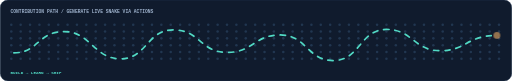
t = 0.00 s
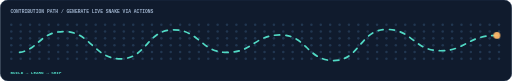
t = 1.75 s
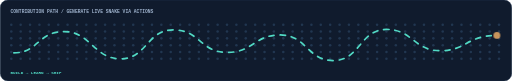
t = 3.50 s
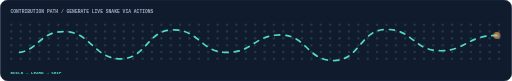
t = 5.25 s
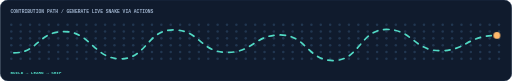
t = 7.00 s
t = 8.75 s: frame unchanged from t = 5.25 s, image omitted

The animated SVG that drew these frames (rendered in a browser with its animation timeline set to each time). Animation: 4 CSS @keyframes rules; frames cover the first 8.75 s, repeats indefinitely.

<svg xmlns="http://www.w3.org/2000/svg" width="1200" height="190" viewBox="0 0 1200 190" role="img"><title>contribution snake fallback</title><style>
      text { font-family: Inter, "Segoe UI", Arial, sans-serif; }
      .mono { font-family: "Cascadia Code", "SFMono-Regular", Consolas, monospace; }
      .pulse { animation: pulse 2.8s ease-in-out infinite; transform-origin:center; }
      .dash { stroke-dasharray: 12 14; animation: travel 14s linear infinite; }
      .rise { opacity:1; animation: rise .7s ease-out both; }
      .bar { transform-box: fill-box; transform-origin: bottom; animation: grow .9s cubic-bezier(.2,.8,.2,1) both; }
      @keyframes pulse { 0%,100% { opacity:.55; } 50% { opacity:1; } }
      @keyframes travel { to { stroke-dashoffset:-520; } }
      @keyframes rise { from { opacity:.45; transform:translateY(3px); } to { opacity:1; transform:translateY(0); } }
      @keyframes grow { from { transform:scaleY(.08); opacity:.35; } to { transform:scaleY(1); opacity:1; } }
      
    </style><rect width="1200" height="190" rx="18" fill="#101B2D" stroke="#243956"/><text x="24" y="30" font-size="11" fill="#9CB0CA" font-weight="700" text-anchor="start" letter-spacing="0" class="mono">CONTRIBUTION PATH  /  GENERATE LIVE SNAKE VIA ACTIONS</text><circle cx="26" cy="58" r="3" fill="#213650"/><circle cx="48" cy="58" r="3" fill="#213650"/><circle cx="70" cy="58" r="3" fill="#213650"/><circle cx="92" cy="58" r="3" fill="#213650"/><circle cx="114" cy="58" r="3" fill="#213650"/><circle cx="136" cy="58" r="3" fill="#213650"/><circle cx="158" cy="58" r="3" fill="#213650"/><circle cx="180" cy="58" r="3" fill="#213650"/><circle cx="202" cy="58" r="3" fill="#213650"/><circle cx="224" cy="58" r="3" fill="#213650"/><circle cx="246" cy="58" r="3" fill="#213650"/><circle cx="268" cy="58" r="3" fill="#213650"/><circle cx="290" cy="58" r="3" fill="#213650"/><circle cx="312" cy="58" r="3" fill="#213650"/><circle cx="334" cy="58" r="3" fill="#213650"/><circle cx="356" cy="58" r="3" fill="#213650"/><circle cx="378" cy="58" r="3" fill="#213650"/><circle cx="400" cy="58" r="3" fill="#213650"/><circle cx="422" cy="58" r="3" fill="#213650"/><circle cx="444" cy="58" r="3" fill="#213650"/><circle cx="466" cy="58" r="3" fill="#213650"/><circle cx="488" cy="58" r="3" fill="#213650"/><circle cx="510" cy="58" r="3" fill="#213650"/><circle cx="532" cy="58" r="3" fill="#213650"/><circle cx="554" cy="58" r="3" fill="#213650"/><circle cx="576" cy="58" r="3" fill="#213650"/><circle cx="598" cy="58" r="3" fill="#213650"/><circle cx="620" cy="58" r="3" fill="#213650"/><circle cx="642" cy="58" r="3" fill="#213650"/><circle cx="664" cy="58" r="3" fill="#213650"/><circle cx="686" cy="58" r="3" fill="#213650"/><circle cx="708" cy="58" r="3" fill="#213650"/><circle cx="730" cy="58" r="3" fill="#213650"/><circle cx="752" cy="58" r="3" fill="#213650"/><circle cx="774" cy="58" r="3" fill="#213650"/><circle cx="796" cy="58" r="3" fill="#213650"/><circle cx="818" cy="58" r="3" fill="#213650"/><circle cx="840" cy="58" r="3" fill="#213650"/><circle cx="862" cy="58" r="3" fill="#213650"/><circle cx="884" cy="58" r="3" fill="#213650"/><circle cx="906" cy="58" r="3" fill="#213650"/><circle cx="928" cy="58" r="3" fill="#213650"/><circle cx="950" cy="58" r="3" fill="#213650"/><circle cx="972" cy="58" r="3" fill="#213650"/><circle cx="994" cy="58" r="3" fill="#213650"/><circle cx="1016" cy="58" r="3" fill="#213650"/><circle cx="1038" cy="58" r="3" fill="#213650"/><circle cx="1060" cy="58" r="3" fill="#213650"/><circle cx="1082" cy="58" r="3" fill="#213650"/><circle cx="1104" cy="58" r="3" fill="#213650"/><circle cx="1126" cy="58" r="3" fill="#213650"/><circle cx="1148" cy="58" r="3" fill="#213650"/><circle cx="1170" cy="58" r="3" fill="#213650"/><circle cx="26" cy="74" r="3" fill="#213650"/><circle cx="48" cy="74" r="3" fill="#213650"/><circle cx="70" cy="74" r="3" fill="#213650"/><circle cx="92" cy="74" r="3" fill="#213650"/><circle cx="114" cy="74" r="3" fill="#213650"/><circle cx="136" cy="74" r="3" fill="#213650"/><circle cx="158" cy="74" r="3" fill="#213650"/><circle cx="180" cy="74" r="3" fill="#213650"/><circle cx="202" cy="74" r="3" fill="#213650"/><circle cx="224" cy="74" r="3" fill="#213650"/><circle cx="246" cy="74" r="3" fill="#213650"/><circle cx="268" cy="74" r="3" fill="#213650"/><circle cx="290" cy="74" r="3" fill="#213650"/><circle cx="312" cy="74" r="3" fill="#213650"/><circle cx="334" cy="74" r="3" fill="#213650"/><circle cx="356" cy="74" r="3" fill="#213650"/><circle cx="378" cy="74" r="3" fill="#213650"/><circle cx="400" cy="74" r="3" fill="#213650"/><circle cx="422" cy="74" r="3" fill="#213650"/><circle cx="444" cy="74" r="3" fill="#213650"/><circle cx="466" cy="74" r="3" fill="#213650"/><circle cx="488" cy="74" r="3" fill="#213650"/><circle cx="510" cy="74" r="3" fill="#213650"/><circle cx="532" cy="74" r="3" fill="#213650"/><circle cx="554" cy="74" r="3" fill="#213650"/><circle cx="576" cy="74" r="3" fill="#213650"/><circle cx="598" cy="74" r="3" fill="#213650"/><circle cx="620" cy="74" r="3" fill="#213650"/><circle cx="642" cy="74" r="3" fill="#213650"/><circle cx="664" cy="74" r="3" fill="#213650"/><circle cx="686" cy="74" r="3" fill="#213650"/><circle cx="708" cy="74" r="3" fill="#213650"/><circle cx="730" cy="74" r="3" fill="#213650"/><circle cx="752" cy="74" r="3" fill="#213650"/><circle cx="774" cy="74" r="3" fill="#213650"/><circle cx="796" cy="74" r="3" fill="#213650"/><circle cx="818" cy="74" r="3" fill="#213650"/><circle cx="840" cy="74" r="3" fill="#213650"/><circle cx="862" cy="74" r="3" fill="#213650"/><circle cx="884" cy="74" r="3" fill="#213650"/><circle cx="906" cy="74" r="3" fill="#213650"/><circle cx="928" cy="74" r="3" fill="#213650"/><circle cx="950" cy="74" r="3" fill="#213650"/><circle cx="972" cy="74" r="3" fill="#213650"/><circle cx="994" cy="74" r="3" fill="#213650"/><circle cx="1016" cy="74" r="3" fill="#213650"/><circle cx="1038" cy="74" r="3" fill="#213650"/><circle cx="1060" cy="74" r="3" fill="#213650"/><circle cx="1082" cy="74" r="3" fill="#213650"/><circle cx="1104" cy="74" r="3" fill="#213650"/><circle cx="1126" cy="74" r="3" fill="#213650"/><circle cx="1148" cy="74" r="3" fill="#213650"/><circle cx="1170" cy="74" r="3" fill="#213650"/><circle cx="26" cy="90" r="3" fill="#213650"/><circle cx="48" cy="90" r="3" fill="#213650"/><circle cx="70" cy="90" r="3" fill="#213650"/><circle cx="92" cy="90" r="3" fill="#213650"/><circle cx="114" cy="90" r="3" fill="#213650"/><circle cx="136" cy="90" r="3" fill="#213650"/><circle cx="158" cy="90" r="3" fill="#213650"/><circle cx="180" cy="90" r="3" fill="#213650"/><circle cx="202" cy="90" r="3" fill="#213650"/><circle cx="224" cy="90" r="3" fill="#213650"/><circle cx="246" cy="90" r="3" fill="#213650"/><circle cx="268" cy="90" r="3" fill="#213650"/><circle cx="290" cy="90" r="3" fill="#213650"/><circle cx="312" cy="90" r="3" fill="#213650"/><circle cx="334" cy="90" r="3" fill="#213650"/><circle cx="356" cy="90" r="3" fill="#213650"/><circle cx="378" cy="90" r="3" fill="#213650"/><circle cx="400" cy="90" r="3" fill="#213650"/><circle cx="422" cy="90" r="3" fill="#213650"/><circle cx="444" cy="90" r="3" fill="#213650"/><circle cx="466" cy="90" r="3" fill="#213650"/><circle cx="488" cy="90" r="3" fill="#213650"/><circle cx="510" cy="90" r="3" fill="#213650"/><circle cx="532" cy="90" r="3" fill="#213650"/><circle cx="554" cy="90" r="3" fill="#213650"/><circle cx="576" cy="90" r="3" fill="#213650"/><circle cx="598" cy="90" r="3" fill="#213650"/><circle cx="620" cy="90" r="3" fill="#213650"/><circle cx="642" cy="90" r="3" fill="#213650"/><circle cx="664" cy="90" r="3" fill="#213650"/><circle cx="686" cy="90" r="3" fill="#213650"/><circle cx="708" cy="90" r="3" fill="#213650"/><circle cx="730" cy="90" r="3" fill="#213650"/><circle cx="752" cy="90" r="3" fill="#213650"/><circle cx="774" cy="90" r="3" fill="#213650"/><circle cx="796" cy="90" r="3" fill="#213650"/><circle cx="818" cy="90" r="3" fill="#213650"/><circle cx="840" cy="90" r="3" fill="#213650"/><circle cx="862" cy="90" r="3" fill="#213650"/><circle cx="884" cy="90" r="3" fill="#213650"/><circle cx="906" cy="90" r="3" fill="#213650"/><circle cx="928" cy="90" r="3" fill="#213650"/><circle cx="950" cy="90" r="3" fill="#213650"/><circle cx="972" cy="90" r="3" fill="#213650"/><circle cx="994" cy="90" r="3" fill="#213650"/><circle cx="1016" cy="90" r="3" fill="#213650"/><circle cx="1038" cy="90" r="3" fill="#213650"/><circle cx="1060" cy="90" r="3" fill="#213650"/><circle cx="1082" cy="90" r="3" fill="#213650"/><circle cx="1104" cy="90" r="3" fill="#213650"/><circle cx="1126" cy="90" r="3" fill="#213650"/><circle cx="1148" cy="90" r="3" fill="#213650"/><circle cx="1170" cy="90" r="3" fill="#213650"/><circle cx="26" cy="106" r="3" fill="#213650"/><circle cx="48" cy="106" r="3" fill="#213650"/><circle cx="70" cy="106" r="3" fill="#213650"/><circle cx="92" cy="106" r="3" fill="#213650"/><circle cx="114" cy="106" r="3" fill="#213650"/><circle cx="136" cy="106" r="3" fill="#213650"/><circle cx="158" cy="106" r="3" fill="#213650"/><circle cx="180" cy="106" r="3" fill="#213650"/><circle cx="202" cy="106" r="3" fill="#213650"/><circle cx="224" cy="106" r="3" fill="#213650"/><circle cx="246" cy="106" r="3" fill="#213650"/><circle cx="268" cy="106" r="3" fill="#213650"/><circle cx="290" cy="106" r="3" fill="#213650"/><circle cx="312" cy="106" r="3" fill="#213650"/><circle cx="334" cy="106" r="3" fill="#213650"/><circle cx="356" cy="106" r="3" fill="#213650"/><circle cx="378" cy="106" r="3" fill="#213650"/><circle cx="400" cy="106" r="3" fill="#213650"/><circle cx="422" cy="106" r="3" fill="#213650"/><circle cx="444" cy="106" r="3" fill="#213650"/><circle cx="466" cy="106" r="3" fill="#213650"/><circle cx="488" cy="106" r="3" fill="#213650"/><circle cx="510" cy="106" r="3" fill="#213650"/><circle cx="532" cy="106" r="3" fill="#213650"/><circle cx="554" cy="106" r="3" fill="#213650"/><circle cx="576" cy="106" r="3" fill="#213650"/><circle cx="598" cy="106" r="3" fill="#213650"/><circle cx="620" cy="106" r="3" fill="#213650"/><circle cx="642" cy="106" r="3" fill="#213650"/><circle cx="664" cy="106" r="3" fill="#213650"/><circle cx="686" cy="106" r="3" fill="#213650"/><circle cx="708" cy="106" r="3" fill="#213650"/><circle cx="730" cy="106" r="3" fill="#213650"/><circle cx="752" cy="106" r="3" fill="#213650"/><circle cx="774" cy="106" r="3" fill="#213650"/><circle cx="796" cy="106" r="3" fill="#213650"/><circle cx="818" cy="106" r="3" fill="#213650"/><circle cx="840" cy="106" r="3" fill="#213650"/><circle cx="862" cy="106" r="3" fill="#213650"/><circle cx="884" cy="106" r="3" fill="#213650"/><circle cx="906" cy="106" r="3" fill="#213650"/><circle cx="928" cy="106" r="3" fill="#213650"/><circle cx="950" cy="106" r="3" fill="#213650"/><circle cx="972" cy="106" r="3" fill="#213650"/><circle cx="994" cy="106" r="3" fill="#213650"/><circle cx="1016" cy="106" r="3" fill="#213650"/><circle cx="1038" cy="106" r="3" fill="#213650"/><circle cx="1060" cy="106" r="3" fill="#213650"/><circle cx="1082" cy="106" r="3" fill="#213650"/><circle cx="1104" cy="106" r="3" fill="#213650"/><circle cx="1126" cy="106" r="3" fill="#213650"/><circle cx="1148" cy="106" r="3" fill="#213650"/><circle cx="1170" cy="106" r="3" fill="#213650"/><circle cx="26" cy="122" r="3" fill="#213650"/><circle cx="48" cy="122" r="3" fill="#213650"/><circle cx="70" cy="122" r="3" fill="#213650"/><circle cx="92" cy="122" r="3" fill="#213650"/><circle cx="114" cy="122" r="3" fill="#213650"/><circle cx="136" cy="122" r="3" fill="#213650"/><circle cx="158" cy="122" r="3" fill="#213650"/><circle cx="180" cy="122" r="3" fill="#213650"/><circle cx="202" cy="122" r="3" fill="#213650"/><circle cx="224" cy="122" r="3" fill="#213650"/><circle cx="246" cy="122" r="3" fill="#213650"/><circle cx="268" cy="122" r="3" fill="#213650"/><circle cx="290" cy="122" r="3" fill="#213650"/><circle cx="312" cy="122" r="3" fill="#213650"/><circle cx="334" cy="122" r="3" fill="#213650"/><circle cx="356" cy="122" r="3" fill="#213650"/><circle cx="378" cy="122" r="3" fill="#213650"/><circle cx="400" cy="122" r="3" fill="#213650"/><circle cx="422" cy="122" r="3" fill="#213650"/><circle cx="444" cy="122" r="3" fill="#213650"/><circle cx="466" cy="122" r="3" fill="#213650"/><circle cx="488" cy="122" r="3" fill="#213650"/><circle cx="510" cy="122" r="3" fill="#213650"/><circle cx="532" cy="122" r="3" fill="#213650"/><circle cx="554" cy="122" r="3" fill="#213650"/><circle cx="576" cy="122" r="3" fill="#213650"/><circle cx="598" cy="122" r="3" fill="#213650"/><circle cx="620" cy="122" r="3" fill="#213650"/><circle cx="642" cy="122" r="3" fill="#213650"/><circle cx="664" cy="122" r="3" fill="#213650"/><circle cx="686" cy="122" r="3" fill="#213650"/><circle cx="708" cy="122" r="3" fill="#213650"/><circle cx="730" cy="122" r="3" fill="#213650"/><circle cx="752" cy="122" r="3" fill="#213650"/><circle cx="774" cy="122" r="3" fill="#213650"/><circle cx="796" cy="122" r="3" fill="#213650"/><circle cx="818" cy="122" r="3" fill="#213650"/><circle cx="840" cy="122" r="3" fill="#213650"/><circle cx="862" cy="122" r="3" fill="#213650"/><circle cx="884" cy="122" r="3" fill="#213650"/><circle cx="906" cy="122" r="3" fill="#213650"/><circle cx="928" cy="122" r="3" fill="#213650"/><circle cx="950" cy="122" r="3" fill="#213650"/><circle cx="972" cy="122" r="3" fill="#213650"/><circle cx="994" cy="122" r="3" fill="#213650"/><circle cx="1016" cy="122" r="3" fill="#213650"/><circle cx="1038" cy="122" r="3" fill="#213650"/><circle cx="1060" cy="122" r="3" fill="#213650"/><circle cx="1082" cy="122" r="3" fill="#213650"/><circle cx="1104" cy="122" r="3" fill="#213650"/><circle cx="1126" cy="122" r="3" fill="#213650"/><circle cx="1148" cy="122" r="3" fill="#213650"/><circle cx="1170" cy="122" r="3" fill="#213650"/><circle cx="26" cy="138" r="3" fill="#213650"/><circle cx="48" cy="138" r="3" fill="#213650"/><circle cx="70" cy="138" r="3" fill="#213650"/><circle cx="92" cy="138" r="3" fill="#213650"/><circle cx="114" cy="138" r="3" fill="#213650"/><circle cx="136" cy="138" r="3" fill="#213650"/><circle cx="158" cy="138" r="3" fill="#213650"/><circle cx="180" cy="138" r="3" fill="#213650"/><circle cx="202" cy="138" r="3" fill="#213650"/><circle cx="224" cy="138" r="3" fill="#213650"/><circle cx="246" cy="138" r="3" fill="#213650"/><circle cx="268" cy="138" r="3" fill="#213650"/><circle cx="290" cy="138" r="3" fill="#213650"/><circle cx="312" cy="138" r="3" fill="#213650"/><circle cx="334" cy="138" r="3" fill="#213650"/><circle cx="356" cy="138" r="3" fill="#213650"/><circle cx="378" cy="138" r="3" fill="#213650"/><circle cx="400" cy="138" r="3" fill="#213650"/><circle cx="422" cy="138" r="3" fill="#213650"/><circle cx="444" cy="138" r="3" fill="#213650"/><circle cx="466" cy="138" r="3" fill="#213650"/><circle cx="488" cy="138" r="3" fill="#213650"/><circle cx="510" cy="138" r="3" fill="#213650"/><circle cx="532" cy="138" r="3" fill="#213650"/><circle cx="554" cy="138" r="3" fill="#213650"/><circle cx="576" cy="138" r="3" fill="#213650"/><circle cx="598" cy="138" r="3" fill="#213650"/><circle cx="620" cy="138" r="3" fill="#213650"/><circle cx="642" cy="138" r="3" fill="#213650"/><circle cx="664" cy="138" r="3" fill="#213650"/><circle cx="686" cy="138" r="3" fill="#213650"/><circle cx="708" cy="138" r="3" fill="#213650"/><circle cx="730" cy="138" r="3" fill="#213650"/><circle cx="752" cy="138" r="3" fill="#213650"/><circle cx="774" cy="138" r="3" fill="#213650"/><circle cx="796" cy="138" r="3" fill="#213650"/><circle cx="818" cy="138" r="3" fill="#213650"/><circle cx="840" cy="138" r="3" fill="#213650"/><circle cx="862" cy="138" r="3" fill="#213650"/><circle cx="884" cy="138" r="3" fill="#213650"/><circle cx="906" cy="138" r="3" fill="#213650"/><circle cx="928" cy="138" r="3" fill="#213650"/><circle cx="950" cy="138" r="3" fill="#213650"/><circle cx="972" cy="138" r="3" fill="#213650"/><circle cx="994" cy="138" r="3" fill="#213650"/><circle cx="1016" cy="138" r="3" fill="#213650"/><circle cx="1038" cy="138" r="3" fill="#213650"/><circle cx="1060" cy="138" r="3" fill="#213650"/><circle cx="1082" cy="138" r="3" fill="#213650"/><circle cx="1104" cy="138" r="3" fill="#213650"/><circle cx="1126" cy="138" r="3" fill="#213650"/><circle cx="1148" cy="138" r="3" fill="#213650"/><circle cx="1170" cy="138" r="3" fill="#213650"/><path d="M32 124 C90 124 88 74 150 74 S220 138 282 138 S344 70 406 70 S470 123 532 123 S595 82 657 82 S720 142 782 142 S844 69 906 69 S970 119 1032 119 S1094 83 1165 83" fill="none" stroke="#51D9C4" stroke-width="4" stroke-linecap="round" stroke-dasharray="14 10" class="dash"/><circle cx="1165" cy="83" r="8" fill="#FFB86B" class="pulse"/><text x="24" y="174" font-size="10" fill="#51D9C4" font-weight="750" text-anchor="start" letter-spacing="0" class="mono">BUILD  →  LEARN  →  SHIP</text></svg>
